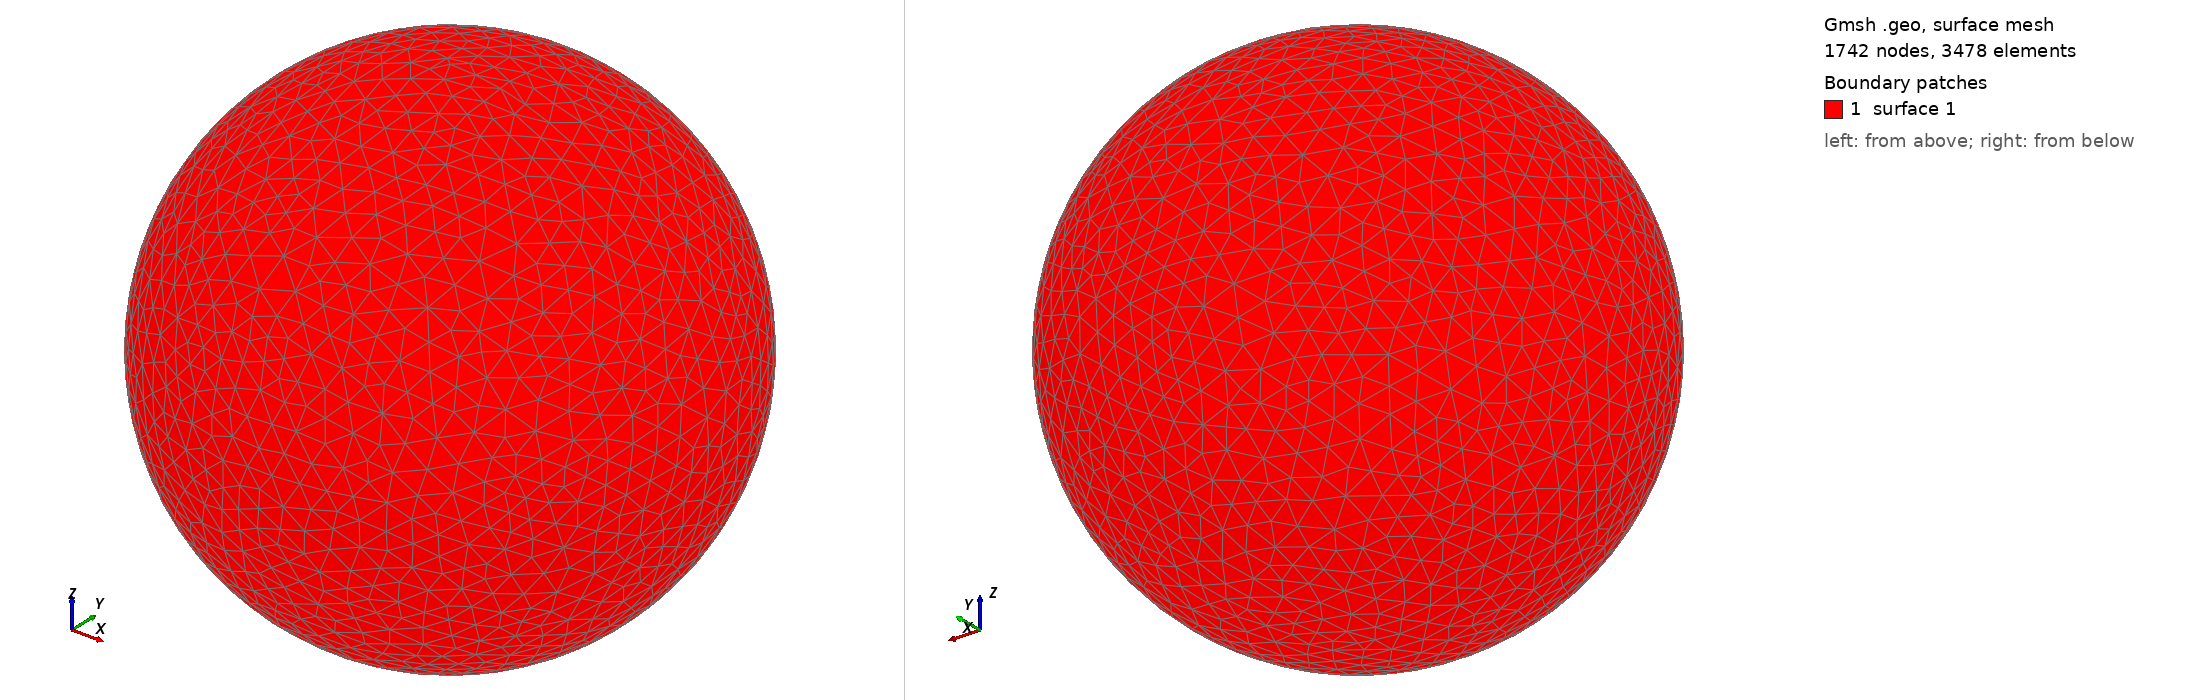

Gmsh geometry script, surface-meshed: 1742 nodes, 3478 surface elements. Boundary patches (legend numbers): 1 surface 1. Left view from above one corner, right view from below the opposite corner. The script declares no physical surfaces, so the legend lists its geometric surfaces. The drawing asked Gmsh for element sizes between 1% and 20% of the model's largest extent; the script's own settings can give other sizes.

=== shot2325.geo (drawn) ===
SetFactory("OpenCASCADE");
Point(1) = {0,0,0,0};
Sphere(1) = {0,0,0,0.39160000};
MeshSize{ PointsOf{ Surface{:}; } } = 0.039160000;
Mesh.ElementOrder=1;
Mesh.Format=39;
